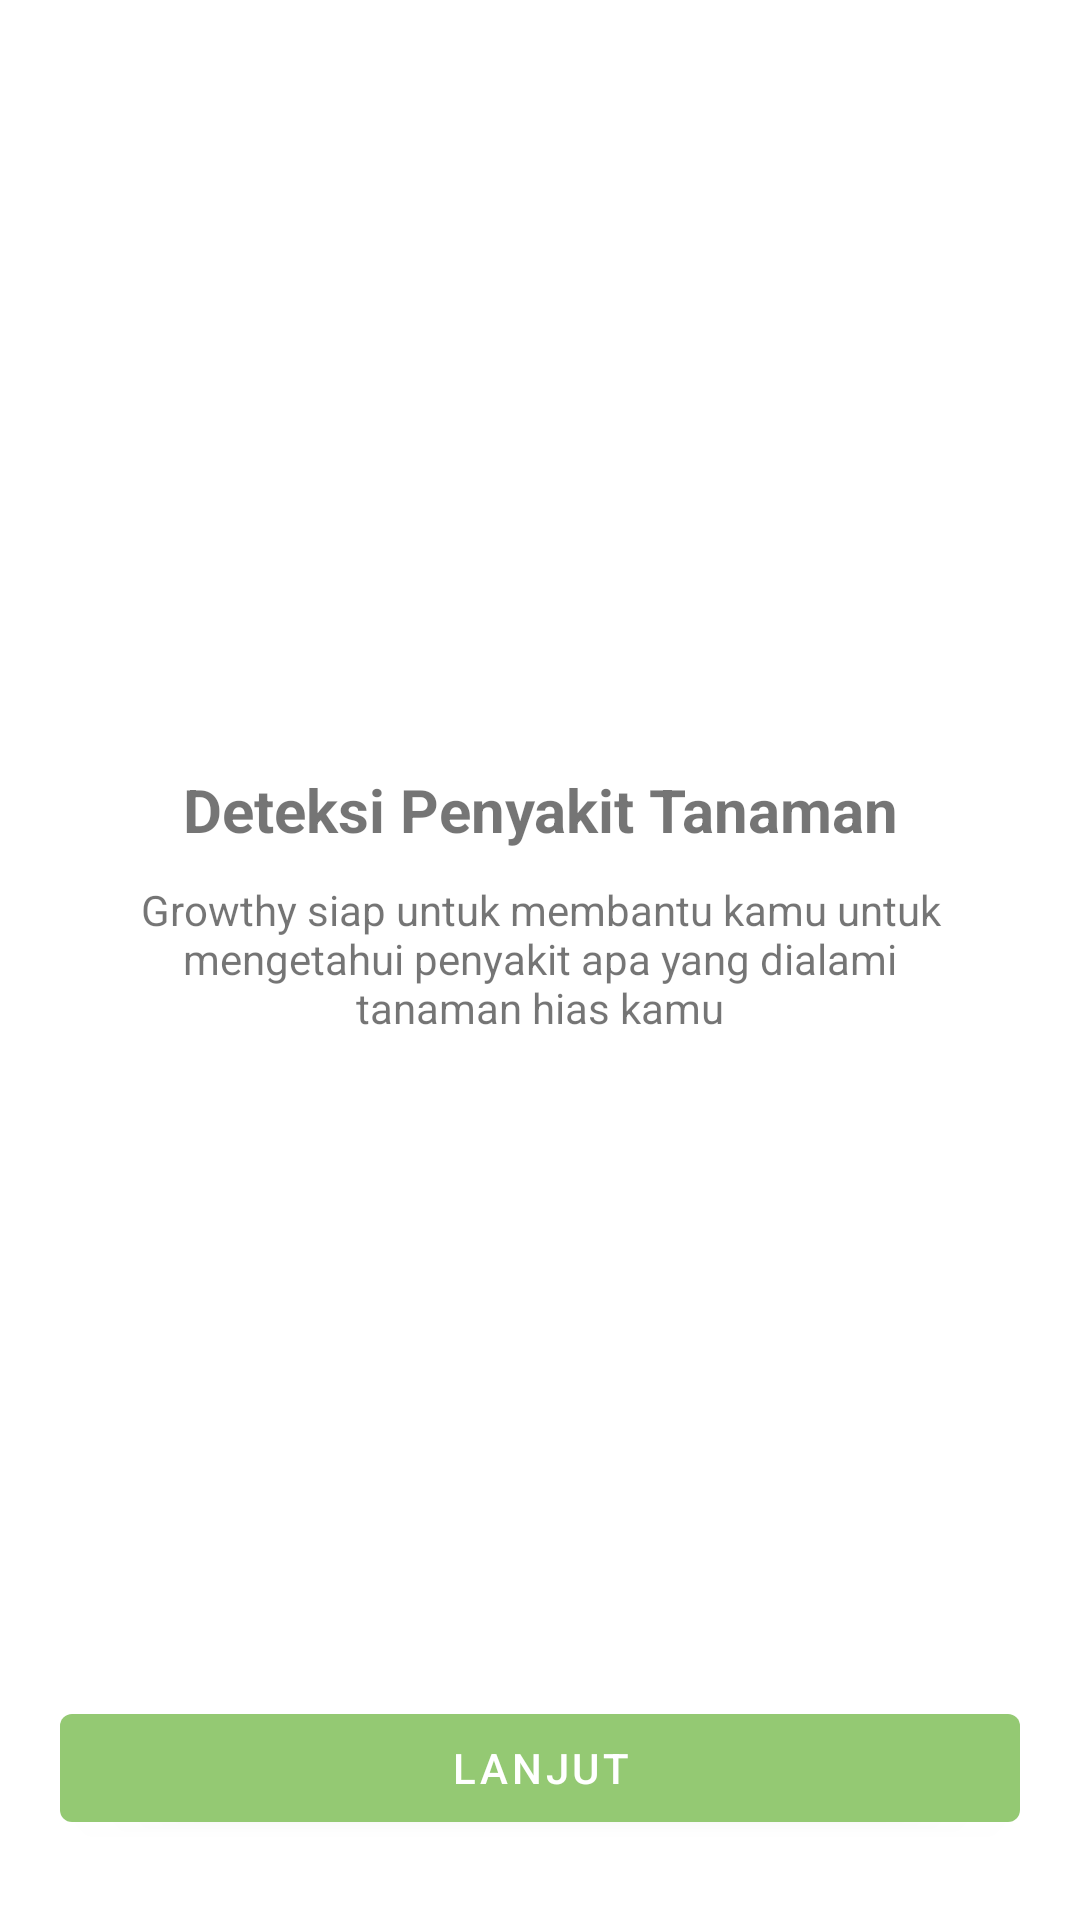

Android layout source for this screen:
<!-- AndroidManifest.xml: application theme Theme.GrowthyApplication -->
<!-- res/layout/fragment_brief_tworagment.xml -->
<?xml version="1.0" encoding="utf-8"?>
<androidx.constraintlayout.widget.ConstraintLayout xmlns:android="http://schemas.android.com/apk/res/android"
    xmlns:app="http://schemas.android.com/apk/res-auto"
    xmlns:tools="http://schemas.android.com/tools"
    android:layout_width="match_parent"
    android:layout_height="match_parent"
    android:orientation="vertical"
    android:padding="20dp">

    <ImageView
        android:id="@+id/imageView3"
        android:layout_width="228dp"
        android:layout_height="140dp"
        android:layout_marginTop="96dp"
        android:src="@drawable/plant2"
        app:layout_constraintEnd_toEndOf="parent"
        app:layout_constraintHorizontal_bias="0.497"
        app:layout_constraintStart_toStartOf="parent"
        app:layout_constraintTop_toTopOf="parent" />

    <TextView
        android:layout_width="match_parent"
        android:layout_height="wrap_content"
        android:layout_margin="16dp"
        android:text="Deteksi Penyakit Tanaman"
        android:textAlignment="center"
        android:textAllCaps="false"
        android:textSize="20sp"
        android:textStyle="bold"
        app:layout_constraintBottom_toBottomOf="parent"
        app:layout_constraintEnd_toEndOf="parent"
        app:layout_constraintStart_toStartOf="parent"
        app:layout_constraintTop_toTopOf="parent"
        app:layout_constraintVertical_bias="0.407" />

    <TextView
        android:id="@+id/textView"
        android:layout_width="match_parent"
        android:layout_height="wrap_content"
        android:layout_margin="16dp"
        android:layout_marginEnd="16dp"
        android:text="Growthy siap untuk membantu kamu untuk mengetahui penyakit apa yang dialami tanaman hias kamu"
        android:textAlignment="center"
        android:textAllCaps="false"
        app:layout_constraintBottom_toBottomOf="parent"
        app:layout_constraintEnd_toEndOf="parent"
        app:layout_constraintTop_toTopOf="parent"
        app:layout_constraintVertical_bias="0.499" />

    <Button
        android:id="@+id/btn_deteksi"
        android:layout_width="match_parent"
        android:layout_height="wrap_content"
        android:text="Lanjut"
        app:layout_constraintBottom_toBottomOf="parent"
        app:layout_constraintTop_toTopOf="@+id/textView"
        app:layout_constraintVertical_bias="0.976"
        tools:layout_editor_absoluteX="-28dp" />
</androidx.constraintlayout.widget.ConstraintLayout>
<!-- resources referenced by this layout -->
<resources>
  <style name="Theme.GrowthyApplication" parent="Theme.MaterialComponents.DayNight.DarkActionBar">
          
          <item name="colorPrimary">@color/spearmint</item>
          <item name="colorPrimaryVariant">@color/spearmint</item>
          <item name="colorOnPrimary">@color/white</item>
          
          <item name="colorSecondary">@color/seafoam_green</item>
          <item name="colorSecondaryVariant">@color/seafoam_green</item>
          <item name="colorOnSecondary">@color/black</item>
          
          <item name="android:statusBarColor">@color/spearmint</item>
          
  
      </style>
  <color name="spearmint">#94C973</color>
  <color name="white">#FFFFFFFF</color>
  <color name="seafoam_green">#2F5233</color>
  <color name="black">#FF000000</color>
</resources>
